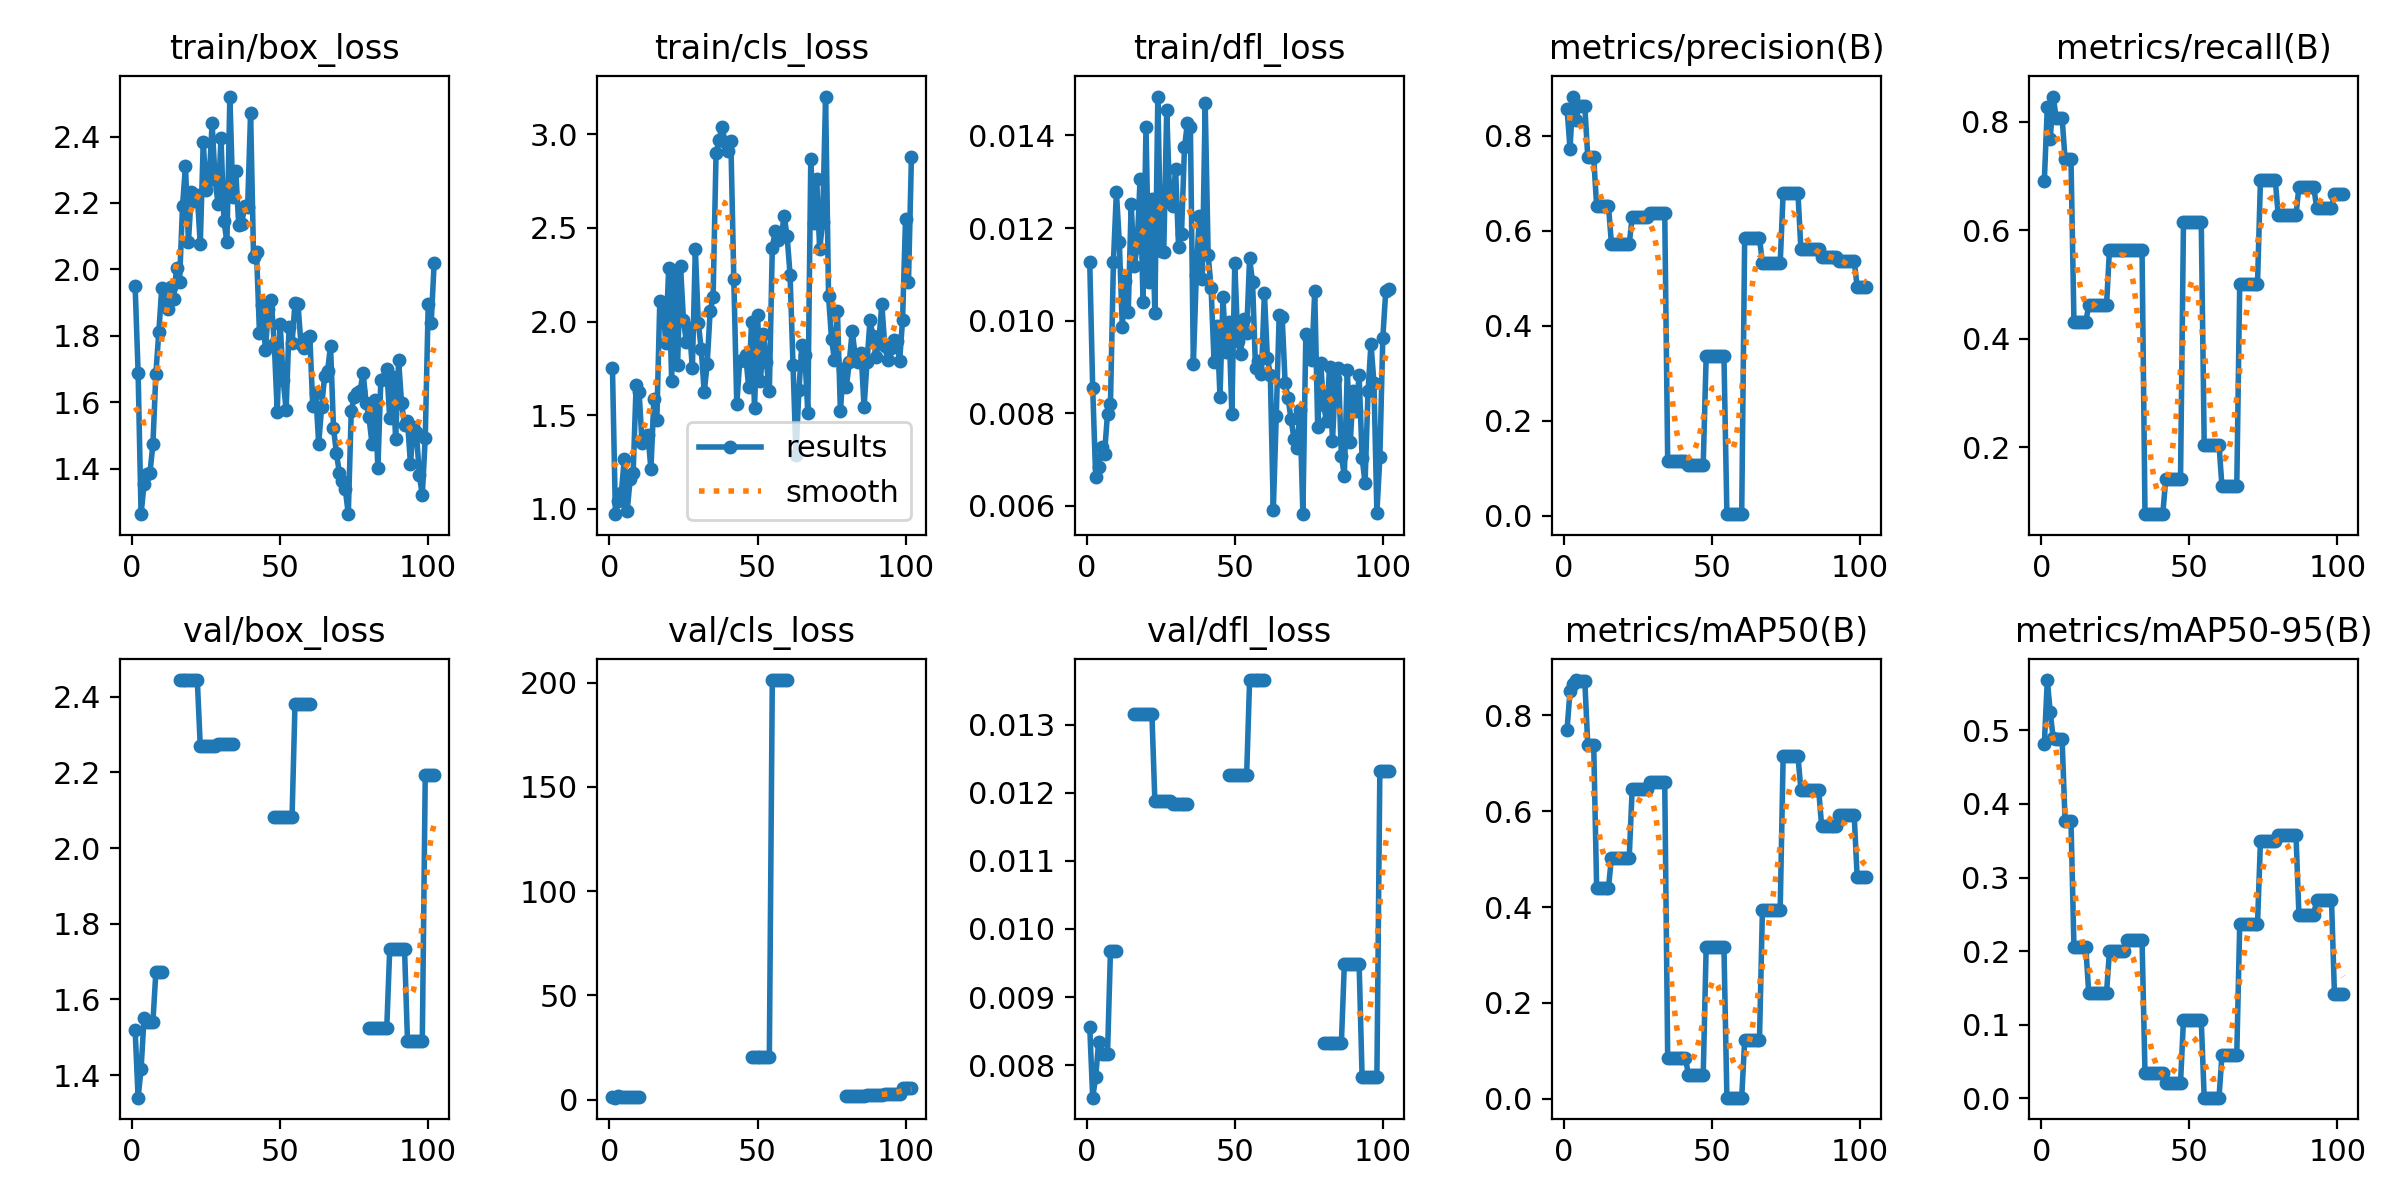

Source data for this figure (header and first rows):
epoch, time, train/box_loss, train/cls_loss, train/dfl_loss, metrics/precision(B), metrics/recall(B), metrics/mAP50(B), metrics/mAP50-95(B), val/box_loss, val/cls_loss, val/dfl_loss, lr/pg0, lr/pg1, lr/pg2
1, 1.094, 1.949, 1.754, 0.01126, 0.857, 0.6915, 0.7702, 0.4819, 1.518, 1.215, 0.00856, 0.002, 0.002, 0.098
2, 3.367, 1.689, 0.9719, 0.00854, 0.7723, 0.8264, 0.8501, 0.5684, 1.34, 1.017, 0.00752, 0.004496, 0.004496, 0.0955
3, 4.677, 1.263, 1.043, 0.00663, 0.8822, 0.768, 0.8655, 0.5244, 1.416, 1.769, 0.00782, 0.006986, 0.006986, 0.09299
4, 5.89, 1.354, 1.085, 0.00684, 0.8337, 0.8461, 0.8738, 0.489, 1.551, 1.575, 0.00834, 0.009472, 0.009472, 0.09047
5, 7.11, 1.384, 1.268, 0.00728, 0.8629, 0.8066, 0.8716, 0.4879, 1.54, 1.271, 0.00816, 0.01195, 0.01195, 0.08795
6, 8.352, 1.388, 0.9915, 0.00713, 0.8629, 0.8066, 0.8716, 0.4879, 1.54, 1.271, 0.00816, 0.01443, 0.01443, 0.08543
7, 9.658, 1.473, 1.162, 0.00799, 0.8629, 0.8066, 0.8716, 0.4879, 1.54, 1.271, 0.00816, 0.0169, 0.0169, 0.0829
8, 10.87, 1.687, 1.193, 0.0082, 0.7543, 0.7308, 0.7391, 0.3769, 1.672, 1.219, 0.00968, 0.01936, 0.01936, 0.08036
9, 12.06, 1.812, 1.662, 0.01127, 0.7543, 0.7308, 0.7391, 0.3769, 1.672, 1.219, 0.00968, 0.02183, 0.02183, 0.07783
10, 13.23, 1.944, 1.625, 0.01278, 0.7543, 0.7308, 0.7391, 0.3769, 1.672, 1.219, 0.00968, 0.02428, 0.02428, 0.07528
11, 14.44, 1.91, 1.353, 0.01169, 0.6514, 0.4314, 0.4402, 0.2056, nan, nan, nan, 0.02673, 0.02673, 0.07273
12, 15.82, 1.88, 1.391, 0.00986, 0.6514, 0.4314, 0.4402, 0.2056, nan, nan, nan, 0.02918, 0.02918, 0.07018
13, 17, 1.947, 1.395, 0.01086, 0.6514, 0.4314, 0.4402, 0.2056, nan, nan, nan, 0.03162, 0.03162, 0.06762
14, 18.18, 1.911, 1.213, 0.01018, 0.6514, 0.4314, 0.4402, 0.2056, nan, nan, nan, 0.03406, 0.03406, 0.06506
15, 19.37, 2.006, 1.585, 0.01252, 0.6514, 0.4314, 0.4402, 0.2056, nan, nan, nan, 0.03649, 0.03649, 0.06249
16, 20.57, 1.962, 1.475, 0.01118, 0.5719, 0.4615, 0.5032, 0.1427, 2.444, nan, 0.01316, 0.03891, 0.03891, 0.05991
17, 21.74, 2.19, 2.111, 0.01159, 0.5719, 0.4615, 0.5032, 0.1427, 2.444, nan, 0.01316, 0.04133, 0.04133, 0.05733
18, 23.14, 2.312, 2.102, 0.01306, 0.5719, 0.4615, 0.5032, 0.1427, 2.444, nan, 0.01316, 0.04375, 0.04375, 0.05475
19, 24.34, 2.083, 1.888, 0.01041, 0.5719, 0.4615, 0.5032, 0.1427, 2.444, nan, 0.01316, 0.04616, 0.04616, 0.05216
20, 25.5, 2.233, 2.285, 0.01418, 0.5719, 0.4615, 0.5032, 0.1427, 2.444, nan, 0.01316, 0.04857, 0.04857, 0.04957
21, 26.68, 2.205, 1.683, 0.01083, 0.5719, 0.4615, 0.5032, 0.1427, 2.444, nan, 0.01316, 0.04901, 0.04901, 0.04901
22, 27.85, 2.223, 2.26, 0.01262, 0.5719, 0.4615, 0.5032, 0.1427, 2.444, nan, 0.01316, 0.04896, 0.04896, 0.04896
23, 29.04, 2.075, 1.77, 0.01016, 0.6282, 0.5641, 0.6457, 0.2004, 2.269, nan, 0.01188, 0.04891, 0.04891, 0.04891
24, 30.37, 2.383, 2.295, 0.01484, 0.6282, 0.5641, 0.6457, 0.2004, 2.269, nan, 0.01188, 0.04886, 0.04886, 0.04886
25, 31.54, 2.24, 2.007, 0.01151, 0.6282, 0.5641, 0.6457, 0.2004, 2.269, nan, 0.01188, 0.04881, 0.04881, 0.04881
26, 32.7, 2.268, 1.889, 0.01148, 0.6282, 0.5641, 0.6457, 0.2004, 2.269, nan, 0.01188, 0.04876, 0.04876, 0.04876
27, 33.87, 2.441, 1.967, 0.01455, 0.6282, 0.5641, 0.6457, 0.2004, 2.269, nan, 0.01188, 0.04871, 0.04871, 0.04871
28, 35.08, 2.272, 1.751, 0.01263, 0.6282, 0.5641, 0.6457, 0.2004, 2.269, nan, 0.01188, 0.04866, 0.04866, 0.04866
29, 36.4, 2.197, 2.388, 0.01247, 0.6381, 0.5641, 0.6609, 0.2154, 2.275, nan, 0.01184, 0.04861, 0.04861, 0.04861
30, 37.57, 2.395, 1.993, 0.01328, 0.6381, 0.5641, 0.6609, 0.2154, 2.275, nan, 0.01184, 0.04856, 0.04856, 0.04856
31, 38.74, 2.147, 1.853, 0.0116, 0.6381, 0.5641, 0.6609, 0.2154, 2.275, nan, 0.01184, 0.04852, 0.04852, 0.04852
32, 39.93, 2.082, 1.623, 0.01188, 0.6381, 0.5641, 0.6609, 0.2154, 2.275, nan, 0.01184, 0.04847, 0.04847, 0.04847
33, 41.08, 2.52, 1.773, 0.01374, 0.6381, 0.5641, 0.6609, 0.2154, 2.275, nan, 0.01184, 0.04842, 0.04842, 0.04842
34, 42.26, 2.22, 2.056, 0.01427, 0.6381, 0.5641, 0.6609, 0.2154, 2.275, nan, 0.01184, 0.04837, 0.04837, 0.04837
35, 43.62, 2.295, 2.13, 0.01418, 0.1154, 0.07692, 0.08531, 0.03467, nan, nan, nan, 0.04832, 0.04832, 0.04832
36, 44.76, 2.133, 2.898, 0.00906, 0.1154, 0.07692, 0.08531, 0.03467, nan, nan, nan, 0.04827, 0.04827, 0.04827
37, 45.91, 2.138, 2.967, 0.01099, 0.1154, 0.07692, 0.08531, 0.03467, nan, nan, nan, 0.04822, 0.04822, 0.04822
38, 47.07, 2.192, 3.04, 0.01227, 0.1154, 0.07692, 0.08531, 0.03467, nan, nan, nan, 0.04817, 0.04817, 0.04817
39, 48.22, 2.189, 2.961, 0.01091, 0.1154, 0.07692, 0.08531, 0.03467, nan, nan, nan, 0.04812, 0.04812, 0.04812
40, 49.59, 2.471, 2.914, 0.01469, 0.1154, 0.07692, 0.08531, 0.03467, nan, nan, nan, 0.04807, 0.04807, 0.04807
41, 50.76, 2.037, 2.966, 0.01142, 0.1154, 0.07692, 0.08531, 0.03467, nan, nan, nan, 0.04802, 0.04802, 0.04802
42, 51.95, 2.052, 2.227, 0.0107, 0.108, 0.141, 0.04963, 0.0203, nan, nan, nan, 0.04797, 0.04797, 0.04797
43, 53.11, 1.808, 1.558, 0.00911, 0.108, 0.141, 0.04963, 0.0203, nan, nan, nan, 0.04792, 0.04792, 0.04792
44, 54.32, 1.894, 1.789, 0.00989, 0.108, 0.141, 0.04963, 0.0203, nan, nan, nan, 0.04787, 0.04787, 0.04787
45, 55.46, 1.757, 1.796, 0.00836, 0.108, 0.141, 0.04963, 0.0203, nan, nan, nan, 0.04782, 0.04782, 0.04782
46, 56.8, 1.88, 1.821, 0.0105, 0.108, 0.141, 0.04963, 0.0203, nan, nan, nan, 0.04777, 0.04777, 0.04777
47, 57.95, 1.907, 1.654, 0.00932, 0.108, 0.141, 0.04963, 0.0203, nan, nan, nan, 0.04772, 0.04772, 0.04772
48, 59.14, 1.776, 1.998, 0.00998, 0.3367, 0.6154, 0.3165, 0.1069, 2.081, 20.48, 0.01226, 0.04767, 0.04767, 0.04767
49, 60.35, 1.572, 1.54, 0.00798, 0.3367, 0.6154, 0.3165, 0.1069, 2.081, 20.48, 0.01226, 0.04762, 0.04762, 0.04762
50, 61.45, 1.837, 2.038, 0.01125, 0.3367, 0.6154, 0.3165, 0.1069, 2.081, 20.48, 0.01226, 0.04757, 0.04757, 0.04757
51, 62.78, 1.666, 1.684, 0.00956, 0.3367, 0.6154, 0.3165, 0.1069, 2.081, 20.48, 0.01226, 0.04752, 0.04752, 0.04752
52, 64.01, 1.578, 1.932, 0.00927, 0.3367, 0.6154, 0.3165, 0.1069, 2.081, 20.48, 0.01226, 0.04748, 0.04748, 0.04748
53, 65.16, 1.827, 1.784, 0.01003, 0.3367, 0.6154, 0.3165, 0.1069, 2.081, 20.48, 0.01226, 0.04743, 0.04743, 0.04743
54, 66.33, 1.778, 1.631, 0.00974, 0.3367, 0.6154, 0.3165, 0.1069, 2.081, 20.48, 0.01226, 0.04738, 0.04738, 0.04738
55, 67.54, 1.899, 2.394, 0.01135, 0.00356, 0.2051, 0.00215, 0.00076, 2.382, 201.2, 0.01366, 0.04733, 0.04733, 0.04733
56, 68.75, 1.896, 2.486, 0.01083, 0.00356, 0.2051, 0.00215, 0.00076, 2.382, 201.2, 0.01366, 0.04728, 0.04728, 0.04728
57, 70.08, 1.776, 2.433, 0.00897, 0.00356, 0.2051, 0.00215, 0.00076, 2.382, 201.2, 0.01366, 0.04723, 0.04723, 0.04723
58, 71.25, 1.763, 2.451, 0.00912, 0.00356, 0.2051, 0.00215, 0.00076, 2.382, 201.2, 0.01366, 0.04718, 0.04718, 0.04718
59, 72.35, 1.792, 2.563, 0.00884, 0.00356, 0.2051, 0.00215, 0.00076, 2.382, 201.2, 0.01366, 0.04713, 0.04713, 0.04713
60, 73.47, 1.8, 2.457, 0.0106, 0.00356, 0.2051, 0.00215, 0.00076, 2.382, 201.2, 0.01366, 0.04708, 0.04708, 0.04708
... 42 more rows
